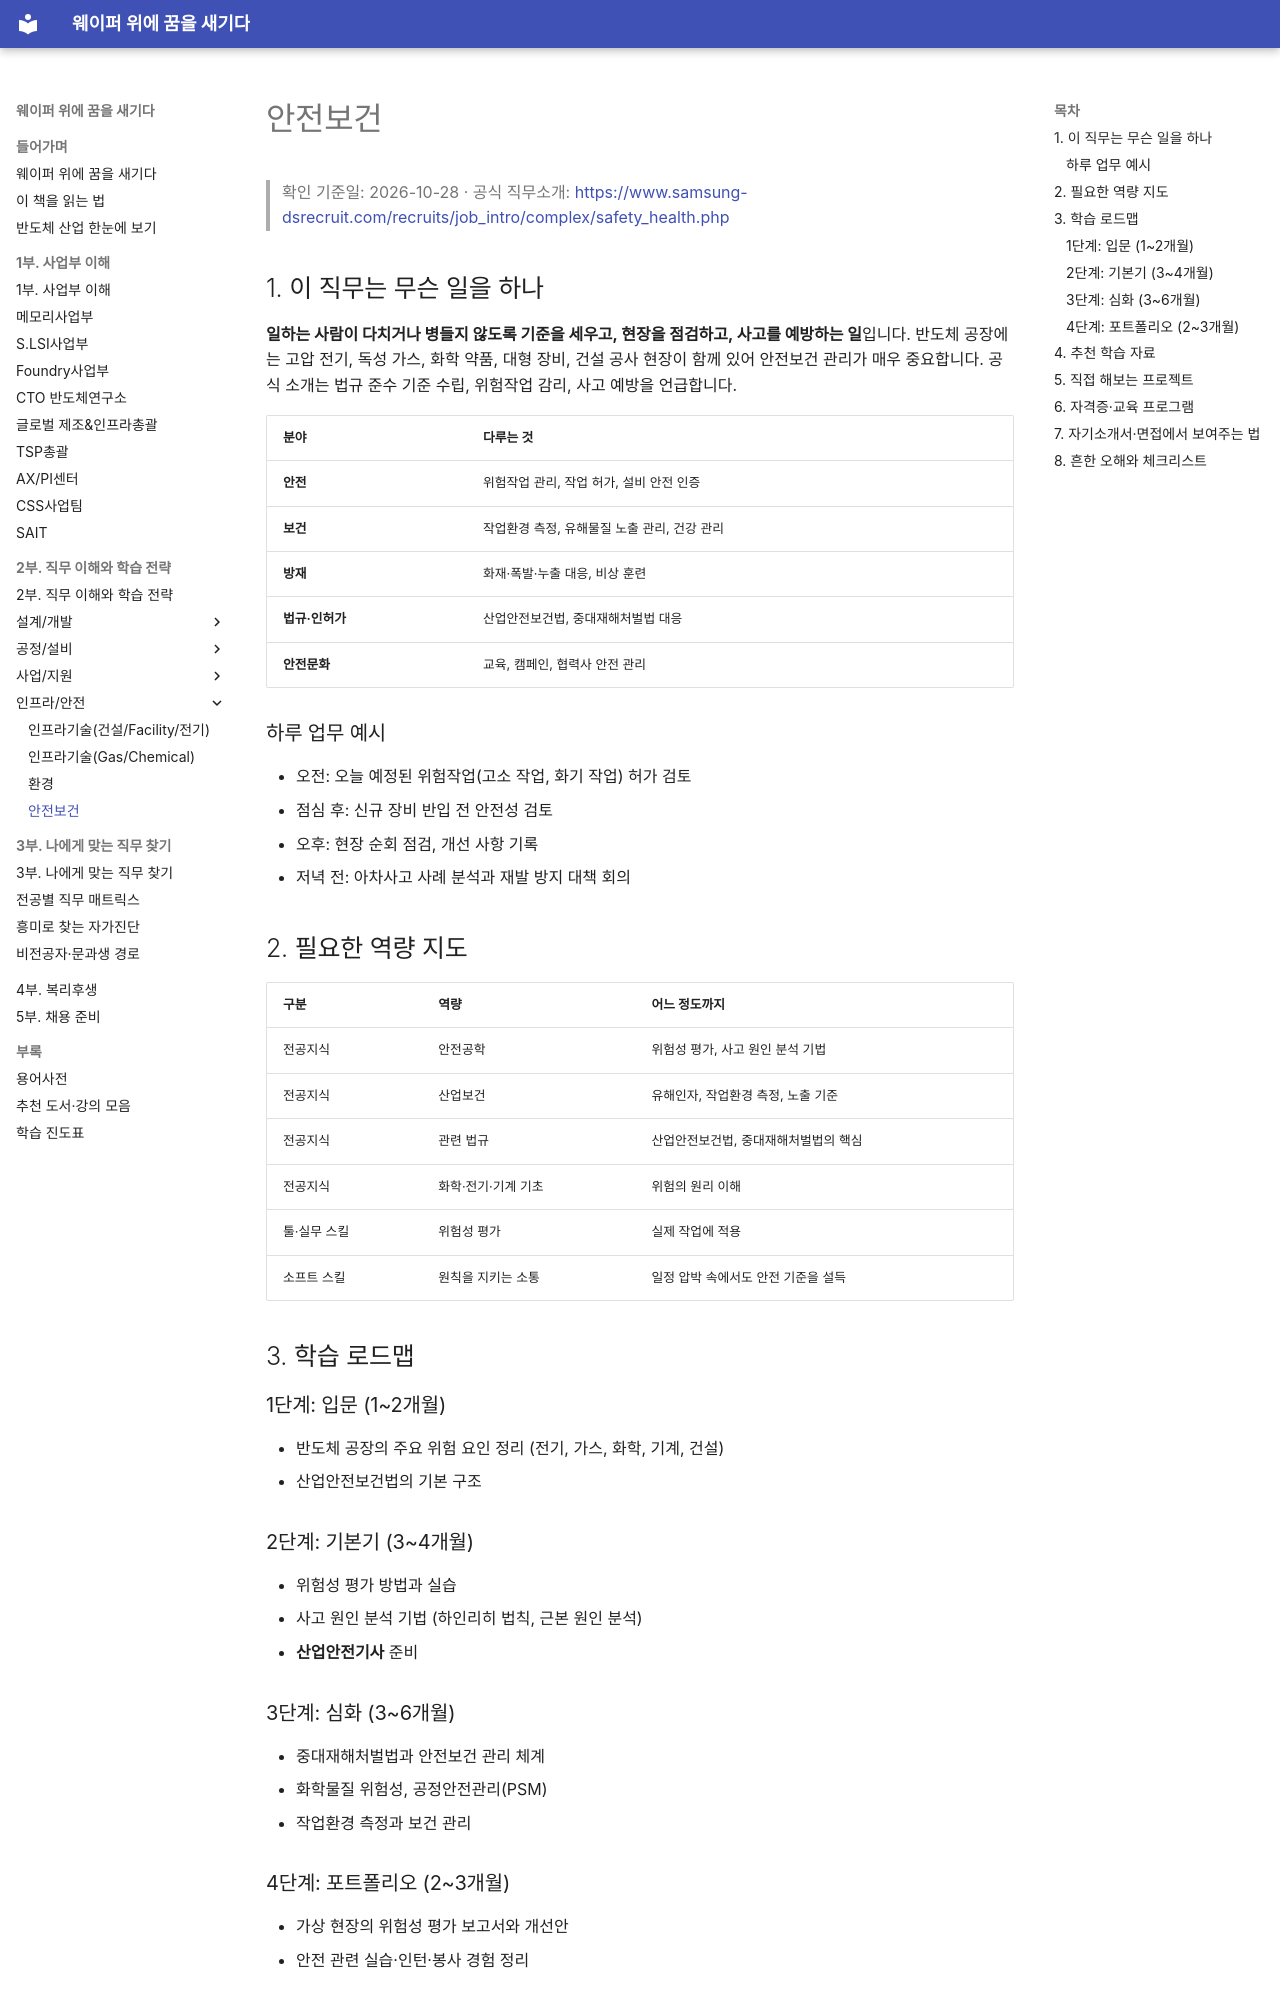

repository: goodhosup/semiconductor-job-roadmap · page: 02-jobs/infra/safety-health/index.html · generator: mkdocs

# 안전보건

> 확인 기준일: 2026-10-28 · 공식 직무소개: <https://www.samsung-dsrecruit.com/recruits/job_intro/complex/safety_health.php>

## 1. 이 직무는 무슨 일을 하나

**일하는 사람이 다치거나 병들지 않도록 기준을 세우고, 현장을 점검하고, 사고를 예방하는 일**입니다. 반도체 공장에는 고압 전기, 독성 가스, 화학 약품, 대형 장비, 건설 공사 현장이 함께 있어 안전보건 관리가 매우 중요합니다. 공식 소개는 법규 준수 기준 수립, 위험작업 감리, 사고 예방을 언급합니다.

| 분야 | 다루는 것 |
|---|---|
| **안전** | 위험작업 관리, 작업 허가, 설비 안전 인증 |
| **보건** | 작업환경 측정, 유해물질 노출 관리, 건강 관리 |
| **방재** | 화재·폭발·누출 대응, 비상 훈련 |
| **법규·인허가** | 산업안전보건법, 중대재해처벌법 대응 |
| **안전문화** | 교육, 캠페인, 협력사 안전 관리 |

### 하루 업무 예시

- 오전: 오늘 예정된 위험작업(고소 작업, 화기 작업) 허가 검토
- 점심 후: 신규 장비 반입 전 안전성 검토
- 오후: 현장 순회 점검, 개선 사항 기록
- 저녁 전: 아차사고 사례 분석과 재발 방지 대책 회의

## 2. 필요한 역량 지도

| 구분 | 역량 | 어느 정도까지 |
|---|---|---|
| 전공지식 | 안전공학 | 위험성 평가, 사고 원인 분석 기법 |
| 전공지식 | 산업보건 | 유해인자, 작업환경 측정, 노출 기준 |
| 전공지식 | 관련 법규 | 산업안전보건법, 중대재해처벌법의 핵심 |
| 전공지식 | 화학·전기·기계 기초 | 위험의 원리 이해 |
| 툴·실무 스킬 | 위험성 평가 | 실제 작업에 적용 |
| 소프트 스킬 | 원칙을 지키는 소통 | 일정 압박 속에서도 안전 기준을 설득 |

## 3. 학습 로드맵

### 1단계: 입문 (1~2개월)

- 반도체 공장의 주요 위험 요인 정리 (전기, 가스, 화학, 기계, 건설)
- 산업안전보건법의 기본 구조

### 2단계: 기본기 (3~4개월)

- 위험성 평가 방법과 실습
- 사고 원인 분석 기법 (하인리히 법칙, 근본 원인 분석)
- **산업안전기사** 준비

### 3단계: 심화 (3~6개월)

- 중대재해처벌법과 안전보건 관리 체계
- 화학물질 위험성, 공정안전관리(PSM)
- 작업환경 측정과 보건 관리
